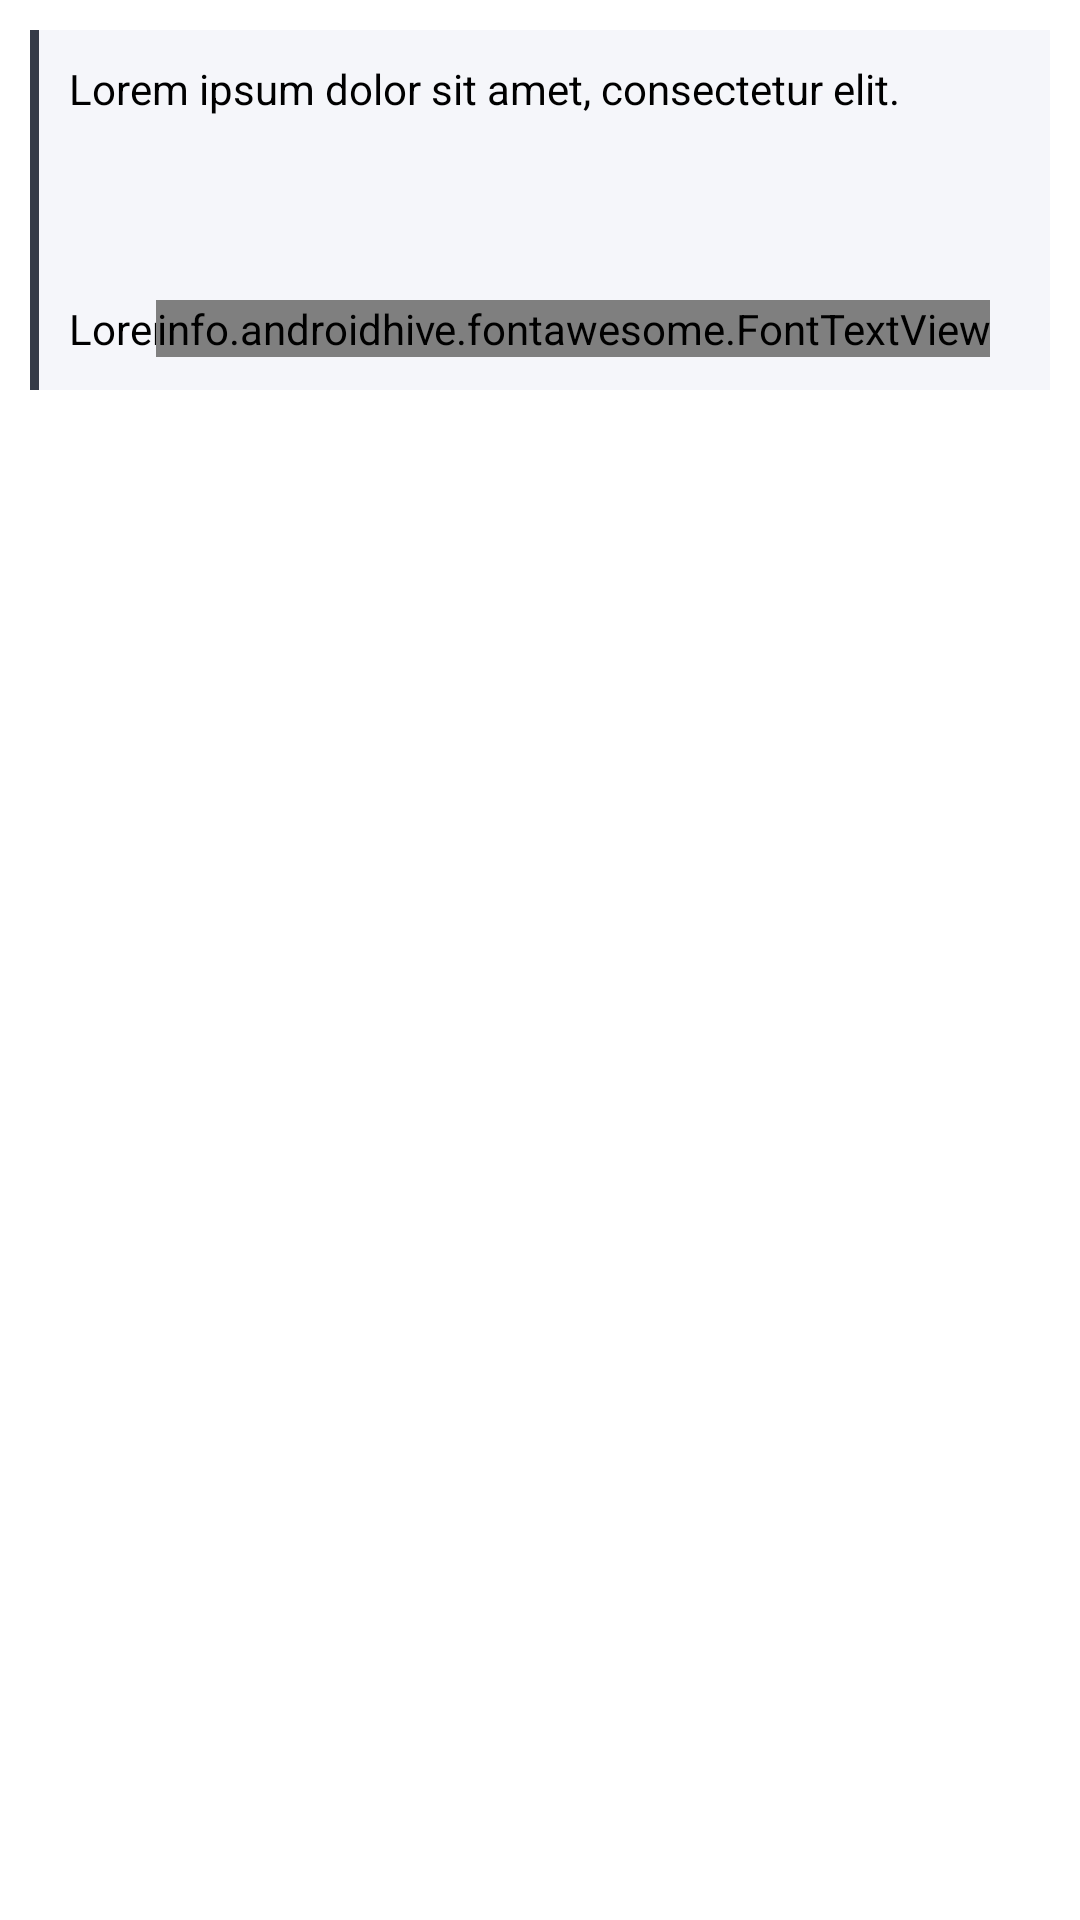

The Android layout XML behind this screen, and the referenced resources:
<!-- AndroidManifest.xml: application theme Theme.Highlighter -->
<!-- res/layout/activity_quotes_list_item.xml -->
<?xml version="1.0" encoding="utf-8"?>
<LinearLayout xmlns:android="http://schemas.android.com/apk/res/android"
  xmlns:app="http://schemas.android.com/apk/res-auto"
  xmlns:tools="http://schemas.android.com/tools"
  android:layout_width="match_parent"
  android:layout_height="match_parent"
  android:orientation="vertical"
  android:theme="@style/Theme.Highlighter">

  <RelativeLayout
    android:layout_width="wrap_content"
    android:layout_height="wrap_content"
    android:layout_margin="10dp"
    android:paddingStart="3dp"
    android:paddingLeft="3dp"
    android:background="?attr/colorAccent"
    tools:ignore="RtlSymmetry,UselessParent">

    <TextView
      android:id="@+id/tv_quotes_list_item_content"
      android:layout_width="fill_parent"
      android:layout_height="wrap_content"
      android:padding="10dp"
      android:background="?attr/colorSurface"
      android:justificationMode="inter_word"
      android:maxHeight="120dp"
      android:minHeight="120dp"
      android:text="@string/msg_lorem_medium"
      android:textColor="?attr/colorOnSurface"
      tools:targetApi="o" />

    <RelativeLayout
      android:layout_width="match_parent"
      android:layout_height="wrap_content"
      android:layout_alignBottom="@+id/tv_quotes_list_item_content"
      android:paddingStart="10dp"
      android:paddingLeft="3dp"
      android:background="?attr/colorSurface"
      tools:ignore="RtlSymmetry,UselessParent">

      <TextView
        android:id="@+id/tv_quotes_list_item_labels"
        android:layout_width="match_parent"
        android:layout_height="wrap_content"
        android:layout_alignParentLeft="true"
        android:layout_alignParentStart="true"
        android:minHeight="30dp"
        android:textColor="?attr/colorOnSurface"
        android:text="@string/msg_lorem_short" />

      <info.androidhive.fontawesome.FontTextView
        android:id="@+id/btn_quotes_list_item_view_quote"
        android:layout_width="wrap_content"
        android:layout_height="wrap_content"
        android:layout_marginEnd="20dp"
        android:layout_marginRight="20dp"
        android:layout_alignParentEnd="true"
        android:layout_alignParentRight="true"
        android:text="@string/fa_eye_solid"
        android:textColor="?attr/colorOnSurface"
        android:textSize="20sp"
        app:solid_icon="true"
        tools:ignore="RelativeOverlap" />

    </RelativeLayout>

  </RelativeLayout>

</LinearLayout>
<!-- resources referenced by this layout -->
<resources>
  <string name="msg_lorem_medium">Lorem ipsum dolor sit amet, consectetur elit.</string>
  <string name="msg_lorem_short">Lorem ipsum</string>
  <style name="Theme.Highlighter" parent="Theme.MaterialComponents.DayNight.NoActionBar">
  
      
      <item name="colorPrimary">@color/blue_nights_gray</item>
      <item name="colorPrimaryVariant">@color/blue_nights_gray</item>
      <item name="colorOnPrimary">@color/white</item>
      <item name="colorSecondary">@color/lynx_white</item>
      <item name="colorSecondaryVariant">@color/lynx_white</item>
      <item name="colorOnSecondary">@color/blue_nights_gray</item>
      <item name="colorAccent">@color/blue_nights_gray</item>
      <item name="colorSurface">@color/lynx_white</item>
      <item name="colorOnSurface">@color/black</item>
      <item name="background">@color/white</item>
      <item name="colorOnBackground">@color/blue_nights_gray</item>
      <item name="android:statusBarColor" tools:targetApi="l">?attr/colorPrimaryVariant</item>
  
      
      <item name="windowActionBar">false</item>
      <item name="windowNoTitle">true</item>
      <item name="android:windowFullscreen">true</item>
  
      
      <item name="android:activityOpenEnterAnimation">@anim/slide_in_right</item>
      <item name="android:activityOpenExitAnimation">@anim/slide_out_left</item>
      <item name="android:activityCloseEnterAnimation">@anim/slide_in_left</item>
      <item name="android:activityCloseExitAnimation">@anim/slide_out_right</item>
  
    </style>
  <color name="blue_nights_gray">#353b48</color>
  <color name="white">#ffffff</color>
  <color name="lynx_white">#f5f6fa</color>
  <color name="black">#000000</color>
</resources>
